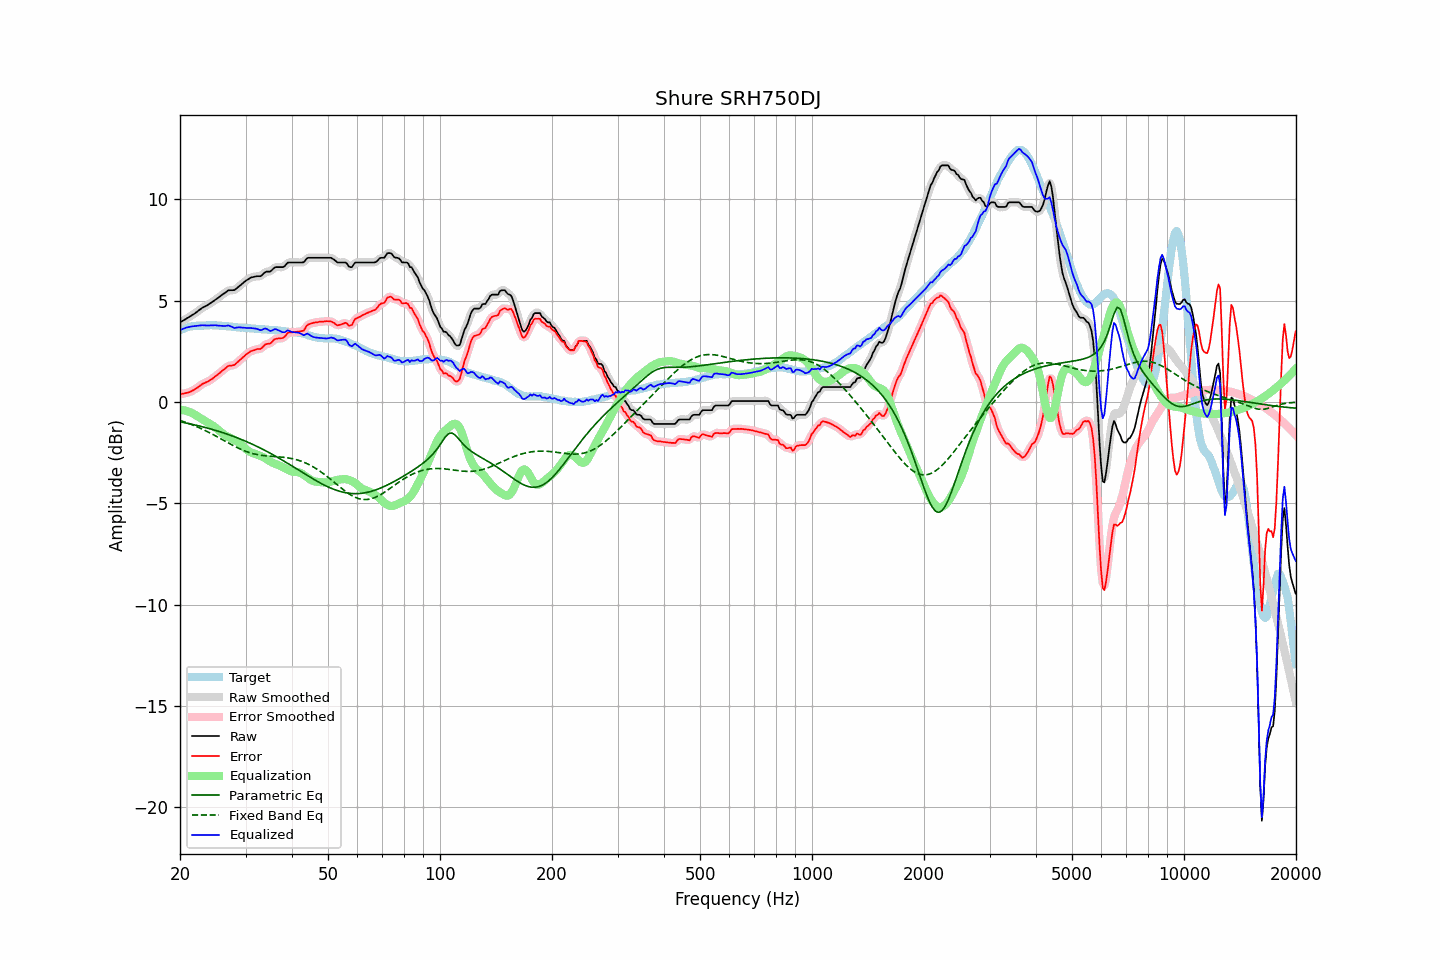

Values plotted in this chart, from the file beside it:
frequency, raw, error, smoothed, error_smoothed, equalization, parametric_eq, fixed_band_eq, equalized_raw, equalized_smoothed, target
20.00, 3.92, 0.39, 3.93, 0.39, -0.39, -0.98, -0.91, 3.54, 3.54, 3.54
20.20, 3.97, 0.40, 3.97, 0.40, -0.40, -1.00, -0.94, 3.58, 3.58, 3.58
20.40, 4.02, 0.41, 4.02, 0.41, -0.41, -1.01, -0.97, 3.61, 3.61, 3.61
20.61, 4.06, 0.43, 4.06, 0.43, -0.42, -1.03, -0.99, 3.64, 3.64, 3.64
20.81, 4.11, 0.45, 4.11, 0.44, -0.44, -1.04, -1.02, 3.67, 3.67, 3.67
21.02, 4.15, 0.46, 4.16, 0.46, -0.47, -1.06, -1.05, 3.69, 3.69, 3.70
21.23, 4.20, 0.49, 4.21, 0.49, -0.50, -1.08, -1.08, 3.71, 3.71, 3.72
21.44, 4.26, 0.53, 4.25, 0.53, -0.53, -1.10, -1.11, 3.72, 3.72, 3.73
21.66, 4.30, 0.57, 4.30, 0.57, -0.57, -1.11, -1.14, 3.73, 3.73, 3.74
21.87, 4.36, 0.61, 4.36, 0.61, -0.62, -1.13, -1.18, 3.74, 3.74, 3.74
22.09, 4.42, 0.66, 4.41, 0.66, -0.67, -1.15, -1.21, 3.75, 3.75, 3.75
22.31, 4.48, 0.71, 4.47, 0.71, -0.72, -1.17, -1.24, 3.76, 3.76, 3.76
22.54, 4.53, 0.77, 4.54, 0.77, -0.77, -1.19, -1.28, 3.76, 3.77, 3.76
22.76, 4.60, 0.83, 4.60, 0.83, -0.82, -1.21, -1.31, 3.78, 3.78, 3.76
22.99, 4.65, 0.89, 4.65, 0.88, -0.87, -1.23, -1.35, 3.79, 3.78, 3.76
23.22, 4.69, 0.92, 4.69, 0.93, -0.91, -1.25, -1.39, 3.78, 3.78, 3.77
23.45, 4.73, 0.96, 4.74, 0.96, -0.96, -1.27, -1.43, 3.78, 3.78, 3.77
23.69, 4.77, 0.99, 4.78, 1.00, -1.00, -1.29, -1.46, 3.77, 3.77, 3.78
23.92, 4.83, 1.04, 4.82, 1.04, -1.05, -1.31, -1.50, 3.78, 3.77, 3.78
24.16, 4.87, 1.08, 4.87, 1.09, -1.10, -1.33, -1.55, 3.78, 3.78, 3.79
24.40, 4.93, 1.14, 4.93, 1.14, -1.15, -1.36, -1.59, 3.78, 3.78, 3.79
24.65, 4.98, 1.20, 4.98, 1.20, -1.20, -1.38, -1.63, 3.78, 3.78, 3.78
24.89, 5.05, 1.27, 5.04, 1.26, -1.26, -1.40, -1.67, 3.79, 3.78, 3.78
25.14, 5.10, 1.32, 5.10, 1.32, -1.32, -1.43, -1.71, 3.77, 3.78, 3.78
25.39, 5.16, 1.39, 5.16, 1.38, -1.39, -1.45, -1.76, 3.77, 3.77, 3.77
25.65, 5.21, 1.45, 5.21, 1.45, -1.46, -1.48, -1.80, 3.76, 3.76, 3.77
25.91, 5.27, 1.52, 5.27, 1.52, -1.53, -1.50, -1.85, 3.75, 3.75, 3.76
26.16, 5.34, 1.59, 5.33, 1.58, -1.59, -1.53, -1.89, 3.75, 3.74, 3.75
26.43, 5.38, 1.64, 5.39, 1.65, -1.64, -1.55, -1.93, 3.74, 3.75, 3.74
26.69, 5.44, 1.71, 5.45, 1.71, -1.69, -1.58, -1.98, 3.76, 3.76, 3.73
26.96, 5.50, 1.77, 5.49, 1.76, -1.73, -1.61, -2.02, 3.78, 3.76, 3.73
27.23, 5.51, 1.79, 5.51, 1.79, -1.76, -1.64, -2.07, 3.75, 3.75, 3.72
27.50, 5.51, 1.79, 5.51, 1.80, -1.80, -1.66, -2.11, 3.71, 3.71, 3.72
27.77, 5.51, 1.81, 5.52, 1.81, -1.84, -1.69, -2.15, 3.68, 3.68, 3.70
28.05, 5.52, 1.83, 5.54, 1.84, -1.88, -1.72, -2.19, 3.65, 3.66, 3.70
28.33, 5.59, 1.91, 5.59, 1.90, -1.92, -1.75, -2.23, 3.67, 3.66, 3.69
28.62, 5.65, 1.98, 5.65, 1.97, -1.98, -1.78, -2.27, 3.68, 3.67, 3.68
28.90, 5.72, 2.05, 5.72, 2.05, -2.04, -1.82, -2.31, 3.68, 3.68, 3.68
29.19, 5.78, 2.12, 5.79, 2.12, -2.11, -1.85, -2.34, 3.67, 3.68, 3.67
29.48, 5.86, 2.18, 5.86, 2.19, -2.19, -1.88, -2.38, 3.67, 3.67, 3.67
29.78, 5.92, 2.26, 5.92, 2.26, -2.26, -1.91, -2.41, 3.67, 3.66, 3.66
30.08, 5.98, 2.33, 5.98, 2.33, -2.33, -1.95, -2.44, 3.66, 3.66, 3.65
30.38, 6.03, 2.39, 6.04, 2.39, -2.39, -1.98, -2.47, 3.65, 3.65, 3.64
30.68, 6.08, 2.45, 6.09, 2.45, -2.44, -2.02, -2.50, 3.64, 3.65, 3.64
30.99, 6.13, 2.51, 6.13, 2.49, -2.48, -2.05, -2.52, 3.65, 3.64, 3.63
31.30, 6.15, 2.53, 6.16, 2.53, -2.52, -2.09, -2.54, 3.64, 3.64, 3.63
31.61, 6.17, 2.55, 6.18, 2.56, -2.55, -2.12, -2.57, 3.63, 3.63, 3.63
31.93, 6.19, 2.58, 6.19, 2.58, -2.57, -2.16, -2.58, 3.62, 3.62, 3.61
32.24, 6.20, 2.61, 6.20, 2.60, -2.60, -2.20, -2.60, 3.60, 3.60, 3.59
32.57, 6.20, 2.61, 6.20, 2.61, -2.63, -2.24, -2.62, 3.57, 3.57, 3.59
32.89, 6.20, 2.61, 6.22, 2.63, -2.67, -2.28, -2.63, 3.54, 3.55, 3.60
33.22, 6.25, 2.67, 6.27, 2.68, -2.70, -2.32, -2.64, 3.56, 3.57, 3.59
33.55, 6.34, 2.75, 6.33, 2.75, -2.74, -2.36, -2.65, 3.60, 3.59, 3.59
33.89, 6.40, 2.83, 6.39, 2.82, -2.78, -2.40, -2.66, 3.63, 3.61, 3.57
34.23, 6.43, 2.86, 6.42, 2.85, -2.83, -2.44, -2.67, 3.61, 3.60, 3.57
34.57, 6.43, 2.87, 6.43, 2.87, -2.88, -2.48, -2.67, 3.55, 3.55, 3.56
34.92, 6.43, 2.88, 6.45, 2.90, -2.93, -2.53, -2.68, 3.50, 3.52, 3.56
35.27, 6.49, 2.94, 6.50, 2.95, -2.98, -2.57, -2.69, 3.51, 3.52, 3.56
35.62, 6.57, 3.03, 6.57, 3.02, -3.02, -2.61, -2.69, 3.56, 3.55, 3.54
35.97, 6.64, 3.10, 6.63, 3.08, -3.05, -2.66, -2.70, 3.60, 3.58, 3.54
... 635 more rows
